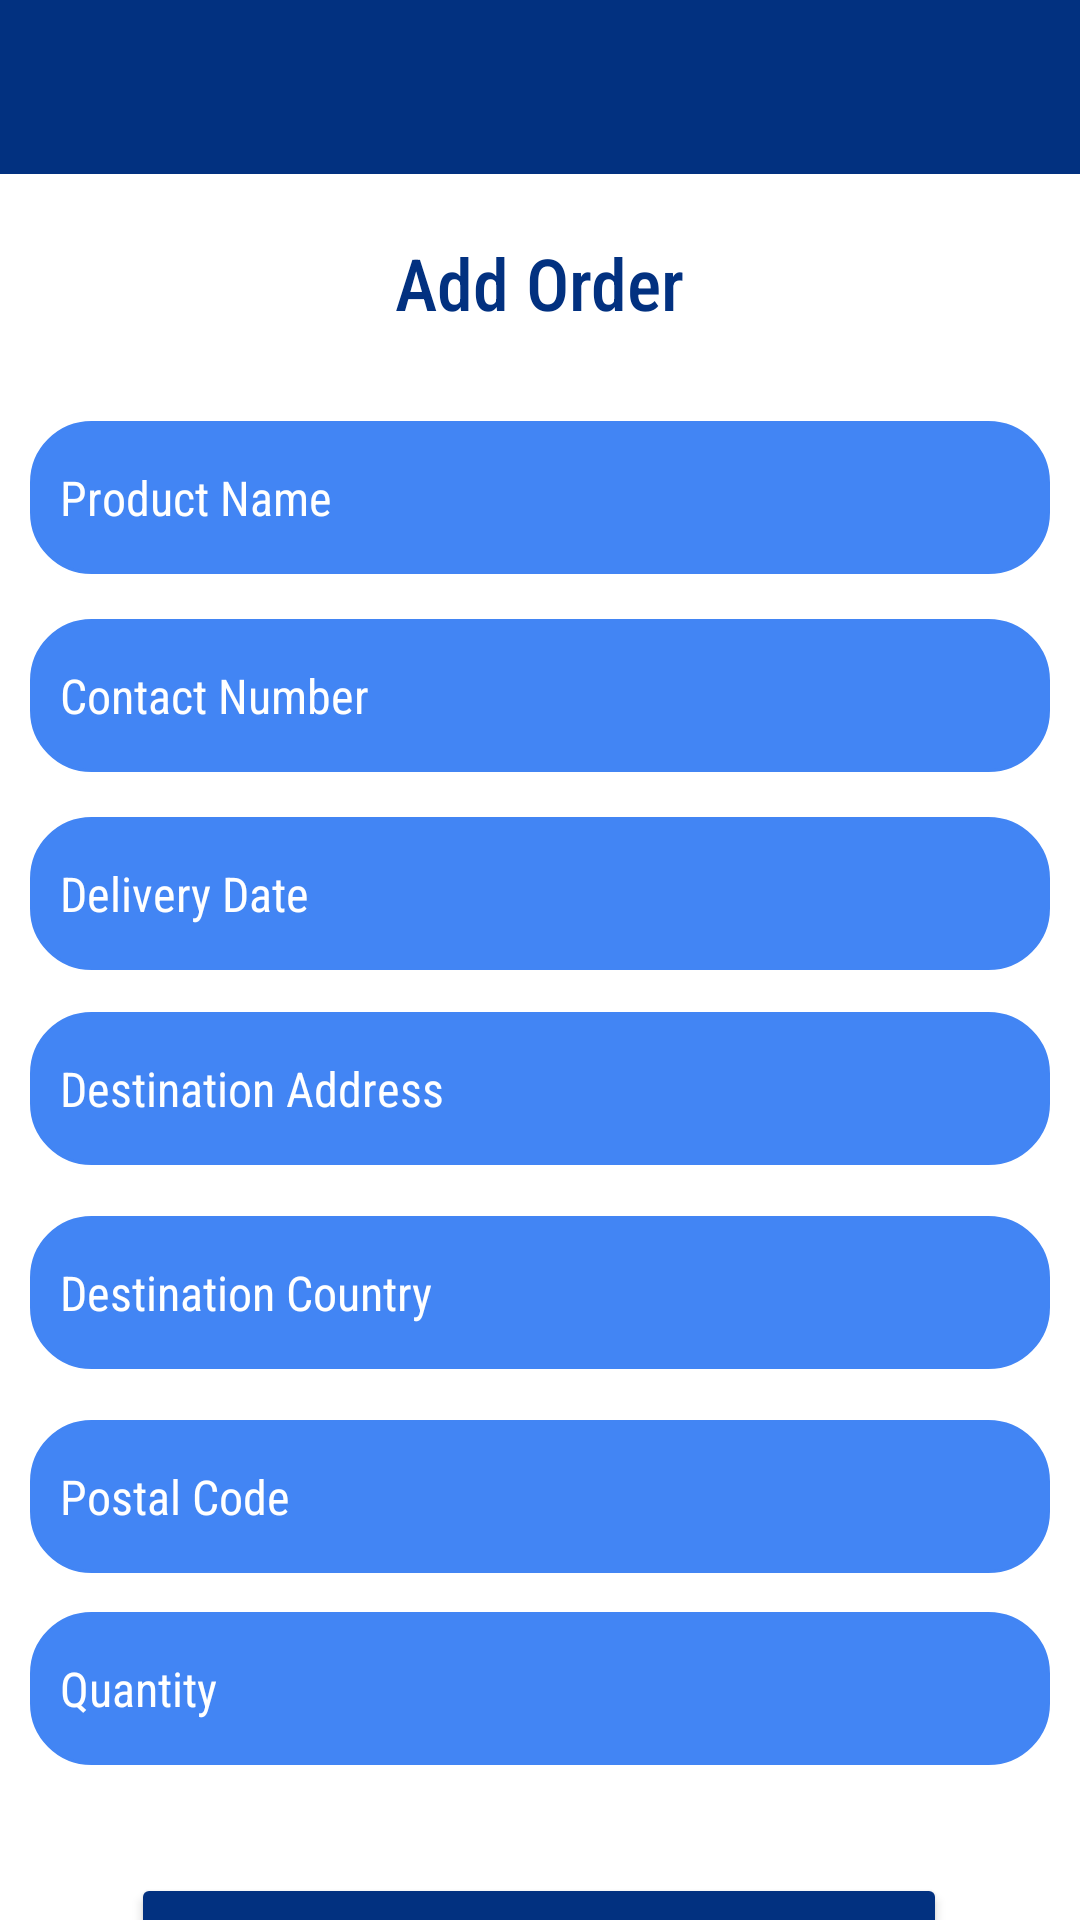

Write the Android layout XML for this screen, with the resource values it uses.
<!-- AndroidManifest.xml: application theme Theme.MAD_Encounters -->
<!-- res/layout/activity_add_order.xml -->
<?xml version="1.0" encoding="utf-8"?>
<androidx.constraintlayout.widget.ConstraintLayout xmlns:android="http://schemas.android.com/apk/res/android"
    xmlns:app="http://schemas.android.com/apk/res-auto"
    xmlns:tools="http://schemas.android.com/tools"
    android:layout_width="match_parent"
    android:layout_height="match_parent"
    tools:context=".usermanagement.activity.AddOrder">

    <TextView
        android:id="@+id/textView10"
        android:layout_width="415dp"
        android:layout_height="58dp"
        android:background="@color/dark_blue"
        app:layout_constraintEnd_toEndOf="parent"
        app:layout_constraintStart_toStartOf="parent"
        app:layout_constraintTop_toTopOf="parent" />

    <TextView
        android:id="@+id/textView11"
        android:layout_width="wrap_content"
        android:layout_height="wrap_content"
        android:layout_marginTop="20dp"
        android:fontFamily="sans-serif-condensed-medium"
        android:text="Add Order"
        android:textColor="#023180"
        android:textSize="24sp"
        app:layout_constraintEnd_toEndOf="parent"
        app:layout_constraintStart_toStartOf="parent"
        app:layout_constraintTop_toBottomOf="@+id/textView10" />

    <ImageView
        android:id="@+id/imageView3"
        android:layout_width="62dp"
        android:layout_height="36dp"
        android:layout_marginStart="15dp"
        android:layout_marginTop="10dp"
        app:layout_constraintStart_toStartOf="parent"
        app:layout_constraintTop_toTopOf="@+id/textView10"
        app:srcCompat="@drawable/baseline_arrow_back_24"
        android:onClick="navigateback" />

    <ImageView
        android:id="@+id/menu"
        android:layout_width="41dp"
        android:layout_height="37dp"
        android:layout_marginTop="9dp"
        android:layout_marginEnd="15dp"
        app:layout_constraintEnd_toEndOf="parent"
        app:layout_constraintTop_toTopOf="@+id/textView10"
        app:srcCompat="@drawable/baseline_menu_24" />

    <EditText
        android:id="@+id/tv_productname"
        android:layout_width="340dp"
        android:layout_height="51dp"
        android:layout_marginTop="30dp"
        android:background="@drawable/bg_round"
        android:ems="10"
        android:fontFamily="sans-serif-condensed"
        android:hint="Product Name"
        android:textColorHint="@color/white"
        android:inputType="textPersonName"
        android:padding="10dp"
        android:textSize="16sp"
        app:layout_constraintEnd_toEndOf="parent"
        app:layout_constraintStart_toStartOf="parent"
        app:layout_constraintTop_toBottomOf="@+id/textView11" />

    <EditText
        android:id="@+id/tv_contactNumber"
        android:layout_width="340dp"
        android:layout_height="51dp"
        android:layout_marginTop="15dp"
        android:background="@drawable/bg_round"
        android:ems="10"
        android:fontFamily="sans-serif-condensed"
        android:hint="Contact Number"
        android:textColorHint="@color/white"
        android:inputType="textPersonName"
        android:padding="10dp"
        android:textSize="16sp"
        app:layout_constraintEnd_toEndOf="parent"
        app:layout_constraintStart_toStartOf="parent"
        app:layout_constraintTop_toBottomOf="@+id/tv_productname" />

    <EditText
        android:id="@+id/tv_delDate"
        android:layout_width="340dp"
        android:layout_height="51dp"
        android:layout_marginTop="15dp"
        android:background="@drawable/bg_round"
        android:ems="10"
        android:fontFamily="sans-serif-condensed"
        android:hint="Delivery Date"
        android:textColorHint="@color/white"
        android:inputType="textPersonName"
        android:padding="10dp"
        android:textSize="16sp"
        app:layout_constraintEnd_toEndOf="parent"
        app:layout_constraintStart_toStartOf="parent"
        app:layout_constraintTop_toBottomOf="@+id/tv_contactNumber" />

    <EditText
        android:id="@+id/tv_destAddress"
        android:layout_width="340dp"
        android:layout_height="51dp"
        android:layout_marginTop="80dp"
        android:background="@drawable/bg_round"
        android:ems="10"
        android:fontFamily="sans-serif-condensed"
        android:hint="Destination Address"
        android:textColorHint="@color/white"
        android:inputType="textPersonName"
        android:padding="10dp"
        android:textSize="16sp"
        app:layout_constraintEnd_toEndOf="parent"
        app:layout_constraintHorizontal_bias="0.507"
        app:layout_constraintStart_toStartOf="parent"
        app:layout_constraintTop_toBottomOf="@+id/tv_contactNumber" />

    <EditText
        android:id="@+id/tv_country"
        android:layout_width="340dp"
        android:layout_height="51dp"
        android:layout_marginTop="148dp"
        android:background="@drawable/bg_round"
        android:ems="10"
        android:fontFamily="sans-serif-condensed"
        android:hint="Destination Country"
        android:textColorHint="@color/white"
        android:inputType="textPersonName"
        android:padding="10dp"
        android:textSize="16sp"
        app:layout_constraintEnd_toEndOf="parent"
        app:layout_constraintHorizontal_bias="0.492"
        app:layout_constraintStart_toStartOf="parent"
        app:layout_constraintTop_toBottomOf="@+id/tv_contactNumber" />

    <EditText
        android:id="@+id/tv_postalCode"
        android:layout_width="340dp"
        android:layout_height="51dp"
        android:layout_marginTop="216dp"
        android:background="@drawable/bg_round"
        android:ems="10"
        android:fontFamily="sans-serif-condensed"
        android:hint="Postal Code"
        android:textColorHint="@color/white"
        android:inputType="textPersonName"
        android:padding="10dp"
        android:textSize="16sp"
        app:layout_constraintEnd_toEndOf="parent"
        app:layout_constraintHorizontal_bias="0.507"
        app:layout_constraintStart_toStartOf="parent"
        app:layout_constraintTop_toBottomOf="@+id/tv_contactNumber" />

    <EditText
        android:id="@+id/tv_quantity"
        android:layout_width="340dp"
        android:layout_height="51dp"
        android:layout_marginTop="280dp"
        android:background="@drawable/bg_round"
        android:ems="10"
        android:fontFamily="sans-serif-condensed"
        android:hint="Quantity"
        android:textColorHint="@color/white"
        android:inputType="textPersonName"
        android:padding="10dp"
        android:textSize="16sp"
        app:layout_constraintEnd_toEndOf="parent"
        app:layout_constraintHorizontal_bias="0.492"
        app:layout_constraintStart_toStartOf="parent"
        app:layout_constraintTop_toBottomOf="@+id/tv_contactNumber" />

    <Button
        android:id="@+id/btn_addOrder"
        android:layout_width="272dp"
        android:layout_height="56dp"
        android:layout_marginTop="36dp"
        android:backgroundTint="@color/dark_blue"
        android:fontFamily="sans-serif-condensed-medium"
        android:shadowRadius="50"
        android:text="SUBMIT ORDER"
        android:textColor="#FEFEFE"
        android:textSize="20sp"
        app:layout_constraintEnd_toEndOf="parent"
        app:layout_constraintHorizontal_bias="0.496"
        app:layout_constraintStart_toStartOf="parent"
        app:layout_constraintTop_toBottomOf="@+id/tv_quantity" />

</androidx.constraintlayout.widget.ConstraintLayout>
<!-- resources referenced by this layout -->
<resources>
  <color name="dark_blue">#FF023180</color>
  <color name="white">#FFFFFFFF</color>
  <!-- drawable bg_round (drawable) -->
  <?xml version="1.0" encoding="utf-8"?>
  <shape xmlns:android="http://schemas.android.com/apk/res/android">
      <stroke
          android:width="1dp"
          android:color="@color/light_blue" />
  
      <solid android:color="@color/light_blue" />
  
      <corners
          android:radius="20dp"
          android:topRightRadius="20dp"
          android:topLeftRadius="20dp"
          android:bottomRightRadius="20dp"
          android:bottomLeftRadius="20dp"/>
  </shape>
  <style name="Theme.MAD_Encounters" parent="Theme.MaterialComponents.DayNight.NoActionBar">
          
          <item name="colorPrimary">@color/light_blue</item>
          <item name="colorPrimaryVariant">@color/dark_blue</item>
          <item name="colorOnPrimary">@color/white</item>
          
          <item name="colorSecondary">@color/teal_200</item>
          <item name="colorSecondaryVariant">@color/teal_700</item>
          <item name="colorOnSecondary">@color/black</item>
          
          <item name="android:statusBarColor">?attr/colorPrimaryVariant</item>
          
      </style>
  <color name="light_blue">#4285F4</color>
  <color name="teal_200">#FF03DAC5</color>
  <color name="teal_700">#FF018786</color>
  <color name="black">#FF000000</color>
</resources>
